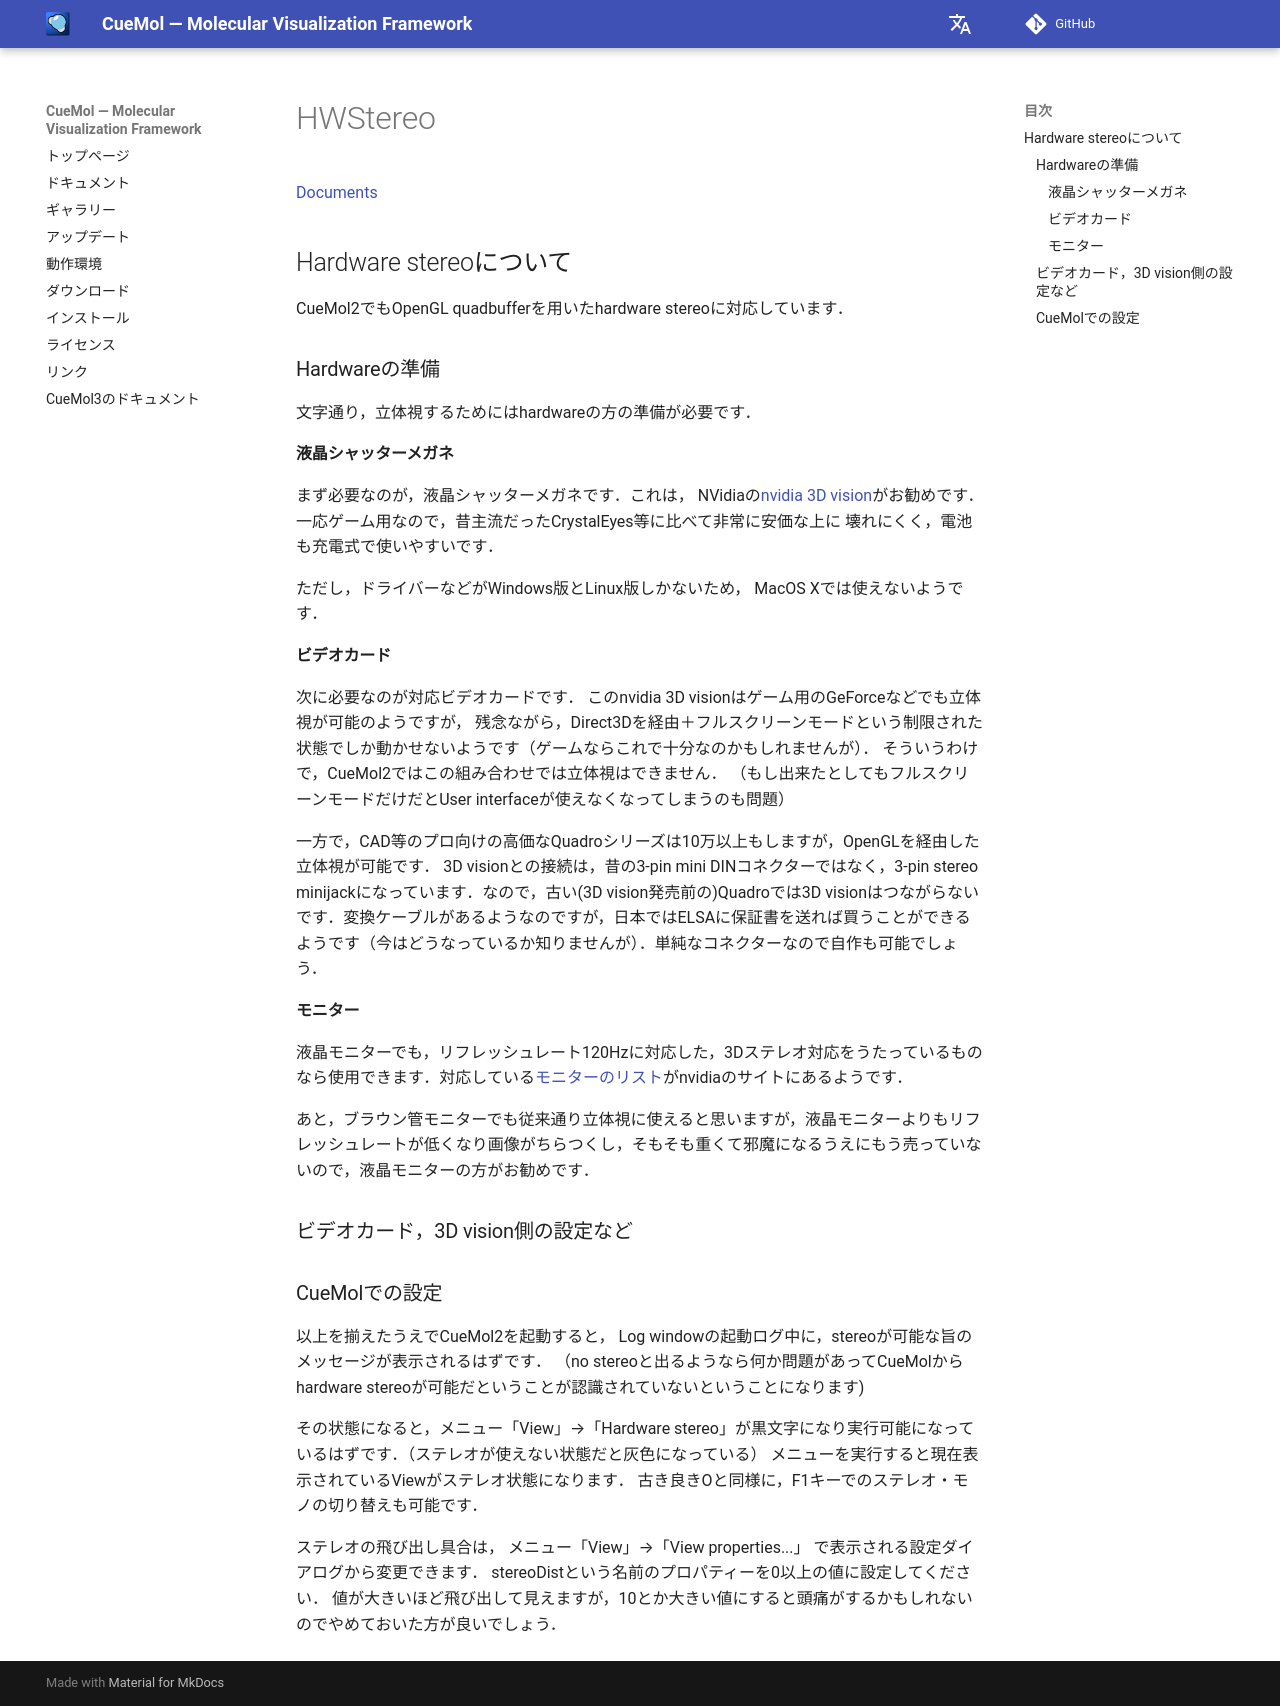

repository: CueMol/cuemol2_docs · page: cuemol2/HWStereo/index.html · generator: mkdocs

[Documents](../../Documents)

## Hardware stereoについて
CueMol2でもOpenGL quadbufferを用いたhardware stereoに対応しています．

### Hardwareの準備
文字通り，立体視するためにはhardwareの方の準備が必要です．

#### 液晶シャッターメガネ
まず必要なのが，液晶シャッターメガネです．これは，
NVidiaの[nvidia 3D vision](http://www.nvidia.co.jp/object/3d-vision-main-jp.html)がお勧めです．
一応ゲーム用なので，昔主流だったCrystalEyes等に比べて非常に安価な上に
壊れにくく，電池も充電式で使いやすいです．

ただし，ドライバーなどがWindows版とLinux版しかないため，
MacOS Xでは使えないようです．

#### ビデオカード
次に必要なのが対応ビデオカードです．
このnvidia 3D visionはゲーム用のGeForceなどでも立体視が可能のようですが，
残念ながら，Direct3Dを経由＋フルスクリーンモードという制限された状態でしか動かせないようです（ゲームならこれで十分なのかもしれませんが）．
そういうわけで，CueMol2ではこの組み合わせでは立体視はできません．
（もし出来たとしてもフルスクリーンモードだけだとUser interfaceが使えなくなってしまうのも問題）

一方で，CAD等のプロ向けの高価なQuadroシリーズは10万以上もしますが，OpenGLを経由した立体視が可能です．
3D visionとの接続は，昔の3-pin mini DINコネクターではなく，3-pin stereo minijackになっています．なので，古い(3D vision発売前の)Quadroでは3D visionはつながらないです．変換ケーブルがあるようなのですが，日本ではELSAに保証書を送れば買うことができるようです（今はどうなっているか知りませんが）．単純なコネクターなので自作も可能でしょう．

#### モニター
液晶モニターでも，リフレッシュレート120Hzに対応した，3Dステレオ対応をうたっているものなら使用できます．対応している[モニターのリスト](http://www.nvidia.com/object/3d-vision-pro-requirements.html)がnvidiaのサイトにあるようです．

あと，ブラウン管モニターでも従来通り立体視に使えると思いますが，液晶モニターよりもリフレッシュレートが低くなり画像がちらつくし，そもそも重くて邪魔になるうえにもう売っていないので，液晶モニターの方がお勧めです．

### ビデオカード，3D vision側の設定など

### CueMolでの設定
以上を揃えたうえでCueMol2を起動すると，
Log windowの起動ログ中に，stereoが可能な旨のメッセージが表示されるはずです．
（no stereoと出るようなら何か問題があってCueMolからhardware stereoが可能だということが認識されていないということになります)

その状態になると，メニュー「View」→「Hardware stereo」が黒文字になり実行可能になっているはずです．（ステレオが使えない状態だと灰色になっている）
メニューを実行すると現在表示されているViewがステレオ状態になります．
古き良きOと同様に，F1キーでのステレオ・モノの切り替えも可能です．

ステレオの飛び出し具合は，
メニュー「View」→「View properties...」
で表示される設定ダイアログから変更できます．
stereoDistという名前のプロパティーを0以上の値に設定してください．
値が大きいほど飛び出して見えますが，10とか大きい値にすると頭痛がするかもしれないのでやめておいた方が良いでしょう．
